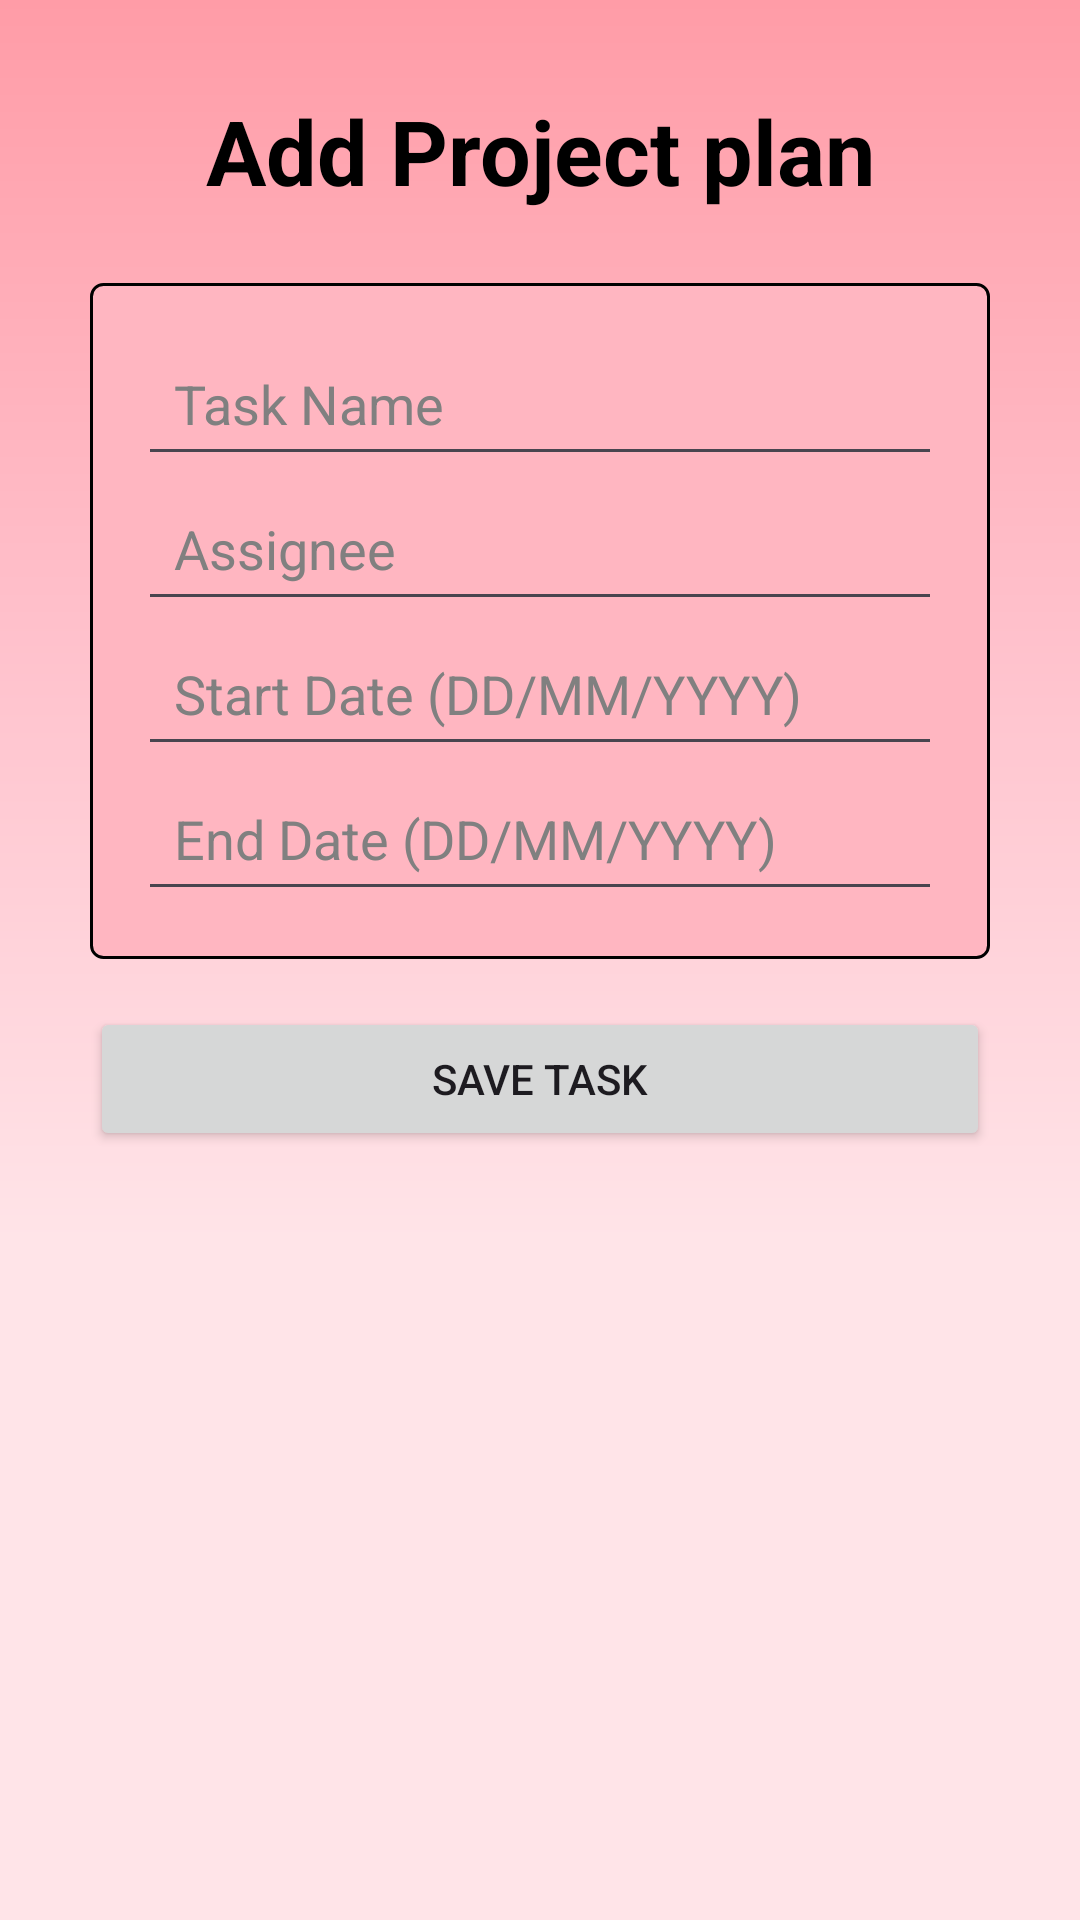

The Android layout XML behind this screen, and the referenced resources:
<!-- AndroidManifest.xml: application theme Theme.Topic1Projectmanagement -->
<!-- res/layout/activity_add_task.xml -->
<?xml version="1.0" encoding="utf-8"?>
<LinearLayout xmlns:android="http://schemas.android.com/apk/res/android"
    android:layout_width="match_parent"
    android:layout_height="match_parent"
    xmlns:app="http://schemas.android.com/apk/res-auto"
    android:orientation="vertical"
    android:background="#FFE4E8">

    <LinearLayout
        android:layout_width="match_parent"
        android:layout_height="wrap_content"
        android:orientation="vertical"
        android:background="@drawable/custom_background3"
        android:padding="30dp">
    <TextView
        android:layout_width="match_parent"
        android:layout_height="wrap_content"
        android:gravity="center"
        android:text="Add Project plan"
        android:textSize="30sp"
        android:textStyle="bold"
        android:textColor="#000000"
        android:paddingBottom="8dp" />

    <Space
        android:layout_width="match_parent"
        android:layout_height="16dp" />

    <LinearLayout
        android:layout_width="match_parent"
        android:layout_height="wrap_content"
        android:background="@drawable/rounded_background"
        android:padding="16dp"
        android:orientation="vertical">

        <EditText
            android:id="@+id/taskNameEditText"
            android:layout_width="match_parent"
            android:layout_height="wrap_content"
            android:hint="Task Name"
            android:padding="12dp"
            android:minHeight="48dp"
            android:textColor="#000000"
            android:textColorHint="#808080"/>

        <EditText
            android:id="@+id/assigneeEditText"
            android:layout_width="match_parent"
            android:layout_height="wrap_content"
            android:hint="Assignee"
            android:padding="12dp"
            android:minHeight="48dp"
            android:textColor="#000000"
            android:textColorHint="#808080"/>

        <EditText
            android:id="@+id/startDateEditText"
            android:layout_width="match_parent"
            android:layout_height="wrap_content"
            android:hint="Start Date (DD/MM/YYYY)"
            android:padding="12dp"
            android:minHeight="48dp"
            android:textColor="#000000"
            android:textColorHint="#808080"/>

        <EditText
            android:id="@+id/endDateEditText"
            android:layout_width="match_parent"
            android:layout_height="wrap_content"
            android:hint="End Date (DD/MM/YYYY)"
            android:padding="12dp"
            android:minHeight="48dp"
            android:textColor="#000000"
            android:textColorHint="#808080"/>

    </LinearLayout>

    <Space
        android:layout_width="match_parent"
        android:layout_height="16dp" />

    <Button
        android:id="@+id/saveButton"
        android:layout_width="match_parent"
        android:layout_height="wrap_content"
        android:text="Save Task" />
    </LinearLayout>

</LinearLayout>
<!-- resources referenced by this layout -->
<resources>
  <!-- drawable custom_background3 (drawable) -->
  <shape xmlns:android="http://schemas.android.com/apk/res/android"
      android:shape="rectangle">
      <gradient
          android:startColor="#FF9CA7"
          android:endColor="#FFE4E8"
          android:centerColor="#FFC0CB"
          android:angle="270"
          android:gradientRadius="1.0" />
  </shape>
  <!-- drawable rounded_background (drawable) -->
  <shape xmlns:android="http://schemas.android.com/apk/res/android"
      android:shape="rectangle">
      <solid android:color="#FFB6C1" />
      <corners android:radius="4dp" />
          <stroke
              android:width="1dp"
          android:color="#000000" />
  </shape>
  <style name="Theme.Topic1Projectmanagement" parent="Base.Theme.Topic1Projectmanagement" />
  <style name="Base.Theme.Topic1Projectmanagement" parent="Theme.Material3.DayNight.NoActionBar">
          
          
      </style>
</resources>
